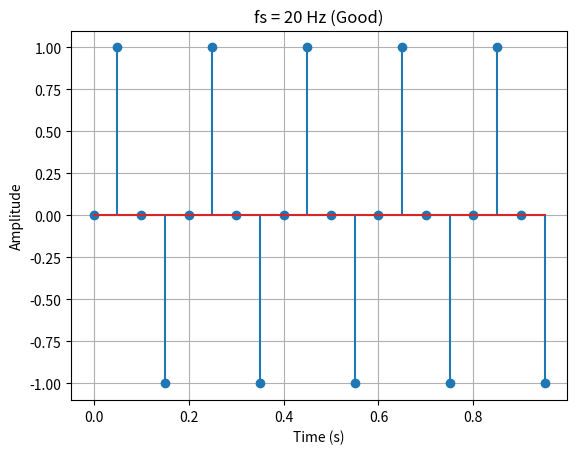
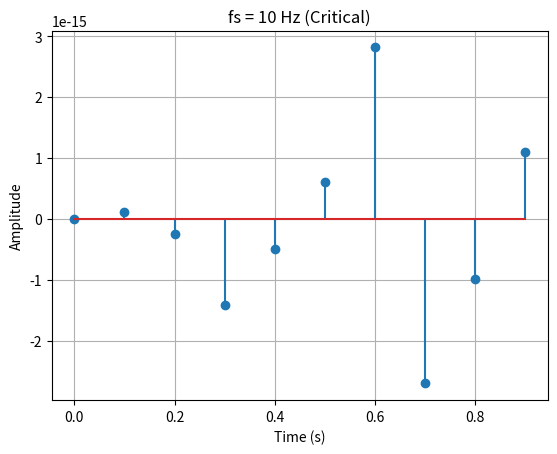
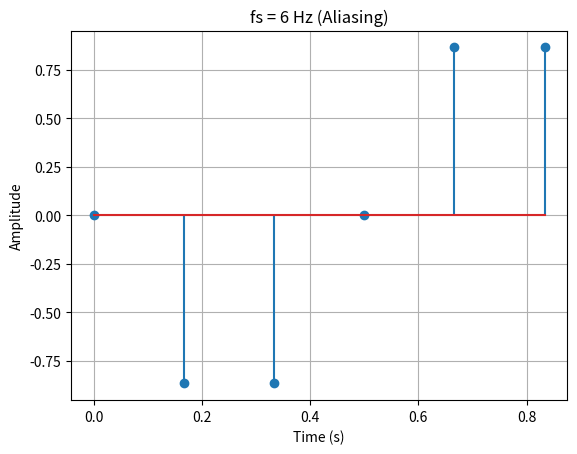

These charts were generated, in order, by the following Python code:
import numpy as np
import matplotlib.pyplot as plt

# Continuous signal
def continuous_signal(t, freq):
    return np.sin(2 * np.pi * freq * t)

# Sampled signal
def sampled_signal(freq, fs):
    t = np.arange(0, 1, 1/fs)
    x = np.sin(2 * np.pi * freq * t)
    return t, x

def plot_sampled(t, x, title):
    plt.stem(t, x)
    plt.title(title)
    plt.xlabel("Time (s)")
    plt.ylabel("Amplitude")
    plt.grid()
    plt.show()

# MAIN
if __name__ == "__main__":
    freq = 5

    # See ONLY sampled signals
    t1, x1 = sampled_signal(freq, 20)
    plot_sampled(t1, x1, "fs = 20 Hz (Good)")

    t2, x2 = sampled_signal(freq, 10)
    plot_sampled(t2, x2, "fs = 10 Hz (Critical)")

    t3, x3 = sampled_signal(freq, 6)
    plot_sampled(t3, x3, "fs = 6 Hz (Aliasing)")
